The GitHub repository Pazlik19/YoloVision contains a labelled image folder "data" with 31 categories: latter А, latter Б, latter В, latter Г, latter Д, latter Е, latter Ж, latter З, latter И, latter Й, latter К, latter Л, latter М, latter Н, latter О, latter П, latter Р, latter С, latter Т, latter У, latter Ф, latter Х, latter Ц, latter Ч, latter Щ, latter Ъ, latter Ы, latter Ь, latter Э, latter Ю, latter Я. Examples follow, each with its label.

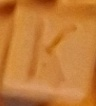
Label: latter К

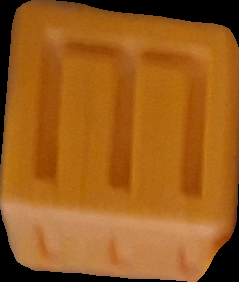
Label: latter Е

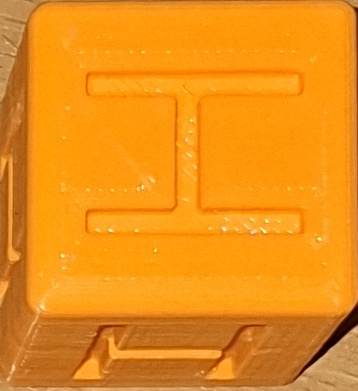
Label: latter Н

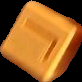
Label: latter Г

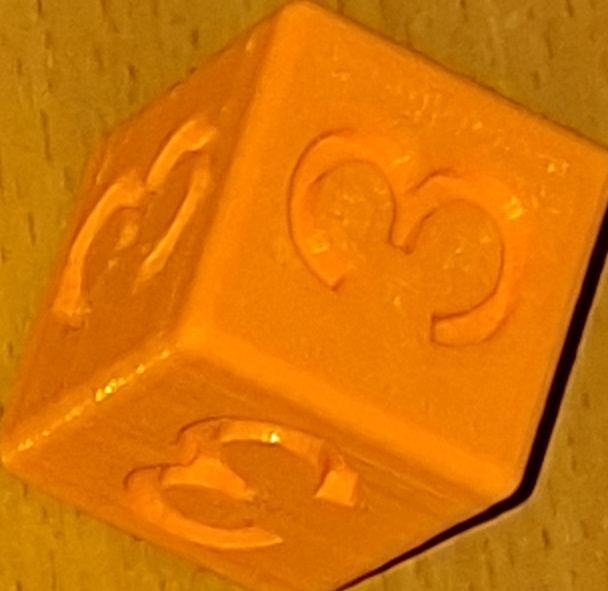
Label: latter З

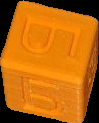
Label: latter Б
